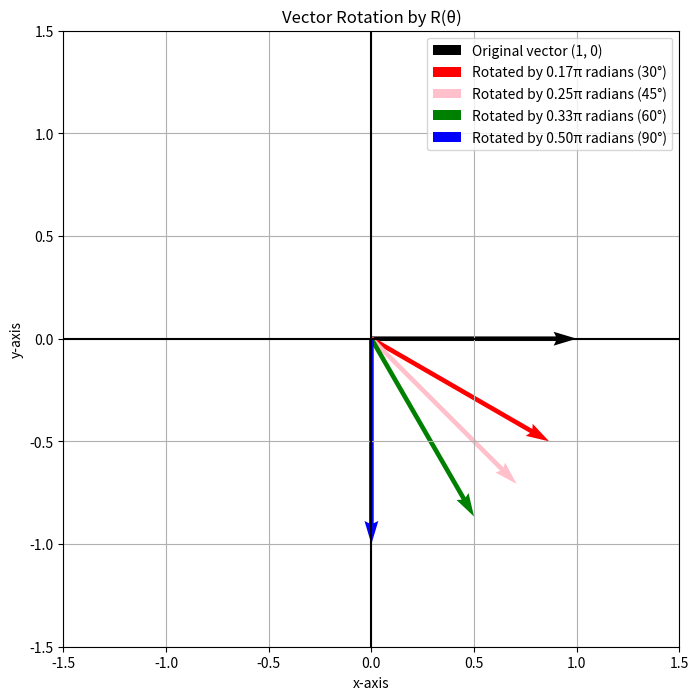

Generate this figure with matplotlib:
# import
import numpy as np
import matplotlib.pyplot as plt

#def旋转矩阵
def rotation_matrix(theta):
    return np.array([
        [np.cos(theta), np.sin(theta)],
        [-np.sin(theta), np.cos(theta)]
    ])

#初始向量
v = np.array([1, 0])

#建图
plt.figure(figsize=(8, 8))
ax = plt.gca()

#创原始向量
ax.quiver(0, 0, v[0], v[1], angles='xy', scale_units='xy', scale=1, color='black', label='Original vector (1, 0)')

#不同旋转角度
angles = [np.pi/6, np.pi/4, np.pi/3, np.pi/2]
colors = ['red', 'pink', 'green', 'blue']
#计算旋转后向量
for theta, color in zip(angles, colors):
    R = rotation_matrix(theta)
    v_rotated = R @ v
#绘图
    ax.quiver(0, 0, v_rotated[0], v_rotated[1], angles='xy', scale_units='xy', scale=1, 
             color=color, label=f'Rotated by {theta/np.pi:.2f}π radians ({np.degrees(theta):.0f}°)')

#坐标轴绘制
ax.set_xlim(-1.5, 1.5)
ax.set_ylim(-1.5, 1.5)
ax.set_aspect('equal')
ax.grid(True)
ax.axhline(y=0, color='k')
ax.axvline(x=0, color='k')
plt.title('Vector Rotation by R(θ)')
plt.legend()
plt.xlabel('x-axis')
plt.ylabel('y-axis')
plt.show()